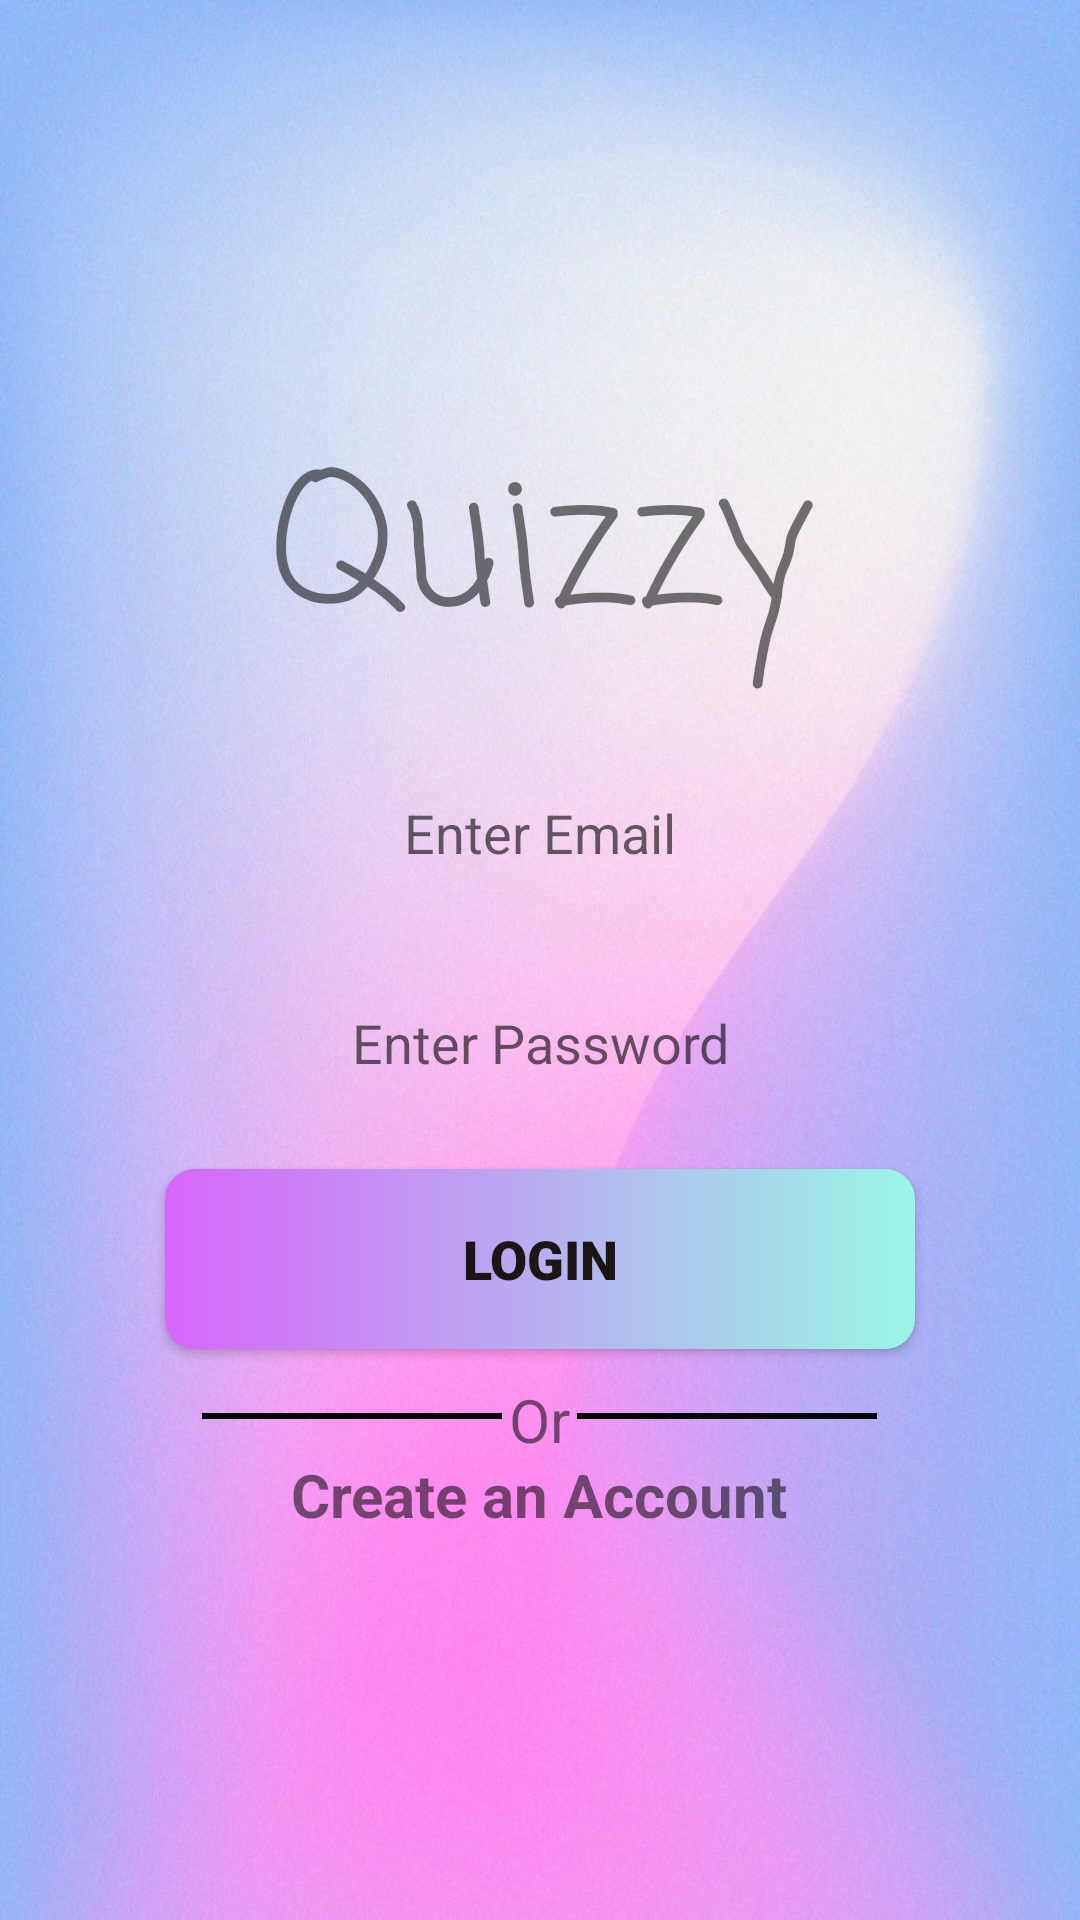

Here is an Android app screen rendered from its layout file. Give the layout XML and the strings, colors and styles it references.
<!-- AndroidManifest.xml: application theme Theme.Quizzy -->
<!-- res/layout/activity_login.xml -->
<?xml version="1.0" encoding="utf-8"?>
<RelativeLayout xmlns:android="http://schemas.android.com/apk/res/android"
    xmlns:app="http://schemas.android.com/apk/res-auto"
    xmlns:tools="http://schemas.android.com/tools"
    android:layout_width="match_parent"
    android:layout_height="match_parent"
    tools:context=".Login"
    android:background="@drawable/background_main">
    <LinearLayout
        android:layout_width="match_parent"
        android:layout_height="match_parent"
        android:orientation="vertical"
        tools:ignore="MissingConstraints"
        tools:layout_editor_absoluteX="170dp"
        tools:layout_editor_absoluteY="74dp"
        android:gravity="center">

        <TextView
            android:layout_width="match_parent"
            android:layout_height="wrap_content"
            android:layout_gravity="center"
            android:textSize="60sp"
            android:text="Quizzy"
            android:fontFamily="casual"
            android:gravity="center"
            android:padding="10dp"
            android:layout_marginBottom="10dp"


            />
        <EditText
            android:id="@+id/text_email"
            android:layout_width="match_parent"
            android:layout_height="60dp"
            android:background="@drawable/edit_text_box"
            android:layout_marginBottom="10dp"
            android:inputType="textEmailAddress"
            android:hint="Enter Email"
            android:gravity="center"
            android:padding="20dp"
            android:drawableStart="@drawable/ic_mail"
            />
        <EditText
            android:id="@+id/text_pass"
            android:layout_width="match_parent"
            android:layout_height="60dp"
            android:background="@drawable/edit_text_box"
            android:layout_marginBottom="10dp"
            android:inputType="numberPassword"
            android:hint="Enter Password"
            android:gravity="center"
            android:padding="20dp"
            android:drawableStart="@drawable/ic_lock"
            />


        <Button
            android:id="@+id/btnSubmit_login"
            android:layout_width="250dp"
            android:layout_height="60dp"
            android:layout_marginBottom="10dp"
            android:background="@drawable/btn_view"
            android:fontFamily="sans-serif-black"
            android:padding="10dp"
            android:text="Login"
            android:textColor="#1B1515"
            android:textSize="18sp" />

        <LinearLayout
            android:layout_width="match_parent"
            android:layout_height="wrap_content"
            android:orientation="horizontal"
            android:gravity="center">
            <View
                android:layout_width="100dp"
                android:layout_height="2dp"
                android:background="@android:color/black"/>
            <TextView
                android:layout_width="25dp"
                android:layout_height="25dp"
                android:textSize="20dp"
                android:text="Or"
                android:gravity="center"/>
            <View
                android:layout_width="100dp"
                android:layout_height="2dp"
                android:background="@android:color/black"/>
        </LinearLayout>

        <TextView
            android:id="@+id/createAcc"
            android:layout_width="wrap_content"
            android:layout_height="wrap_content"
            android:text="Create an Account"
            android:clickable="true"
            android:textStyle="bold"
            android:textSize="20dp"
            />

    </LinearLayout>
</RelativeLayout>
<!-- resources referenced by this layout -->
<resources>
  <!-- drawable background_main: jpg bitmap (drawable, 142103 bytes) -->
  <!-- drawable btn_view (drawable) -->
  <?xml version="1.0" encoding="utf-8"?>
  <selector xmlns:android="http://schemas.android.com/apk/res/android">
      <item android:state_enabled="true">
          <shape android:shape="rectangle">
              <corners android:radius="10dp"/>
              <gradient android:startColor="#D766FA" android:endColor="#9AF6E6" android:type="linear"/>
          </shape>
      </item>
  
  </selector>
  <!-- drawable edit_text_box (drawable) -->
  <?xml version="1.0" encoding="utf-8"?>
  <selector xmlns:android="http://schemas.android.com/apk/res/android">
      <item android:state_enabled="true" android:state_focused="true">
          <shape android:shape="rectangle">
              <gradient android:startColor="#F39EF7" android:endColor="#90BDF4" android:type="linear" android:centerColor="#f8f8f8"/>
              <corners android:radius="10dp"/>
          </shape>
      </item>
  </selector>
  <style name="Theme.Quizzy" parent="Theme.MaterialComponents.DayNight.NoActionBar">
          
          <item name="colorPrimary">@color/purple_500</item>
          <item name="colorPrimaryVariant">@color/purple_700</item>
          <item name="colorOnPrimary">@color/white</item>
          
          <item name="colorSecondary">@color/teal_200</item>
          <item name="colorSecondaryVariant">@color/teal_700</item>
          <item name="colorOnSecondary">@color/black</item>
          
          <item name="android:statusBarColor" tools:targetApi="l">?attr/colorPrimaryVariant</item>
          
          <item name="android:windowFullscreen">false</item>
      </style>
  <!-- not gathered from this repository: default colours our renderer supplied (Android Studio template values) -->
  <color name="purple_500">#FF6200EE</color>
  <color name="purple_700">#FF3700B3</color>
  <color name="teal_200">#FF03DAC5</color>
  <color name="teal_700">#FF018786</color>
  <color name="black">#FF000000</color>
  <color name="white">#FFFFFFFF</color>
</resources>
